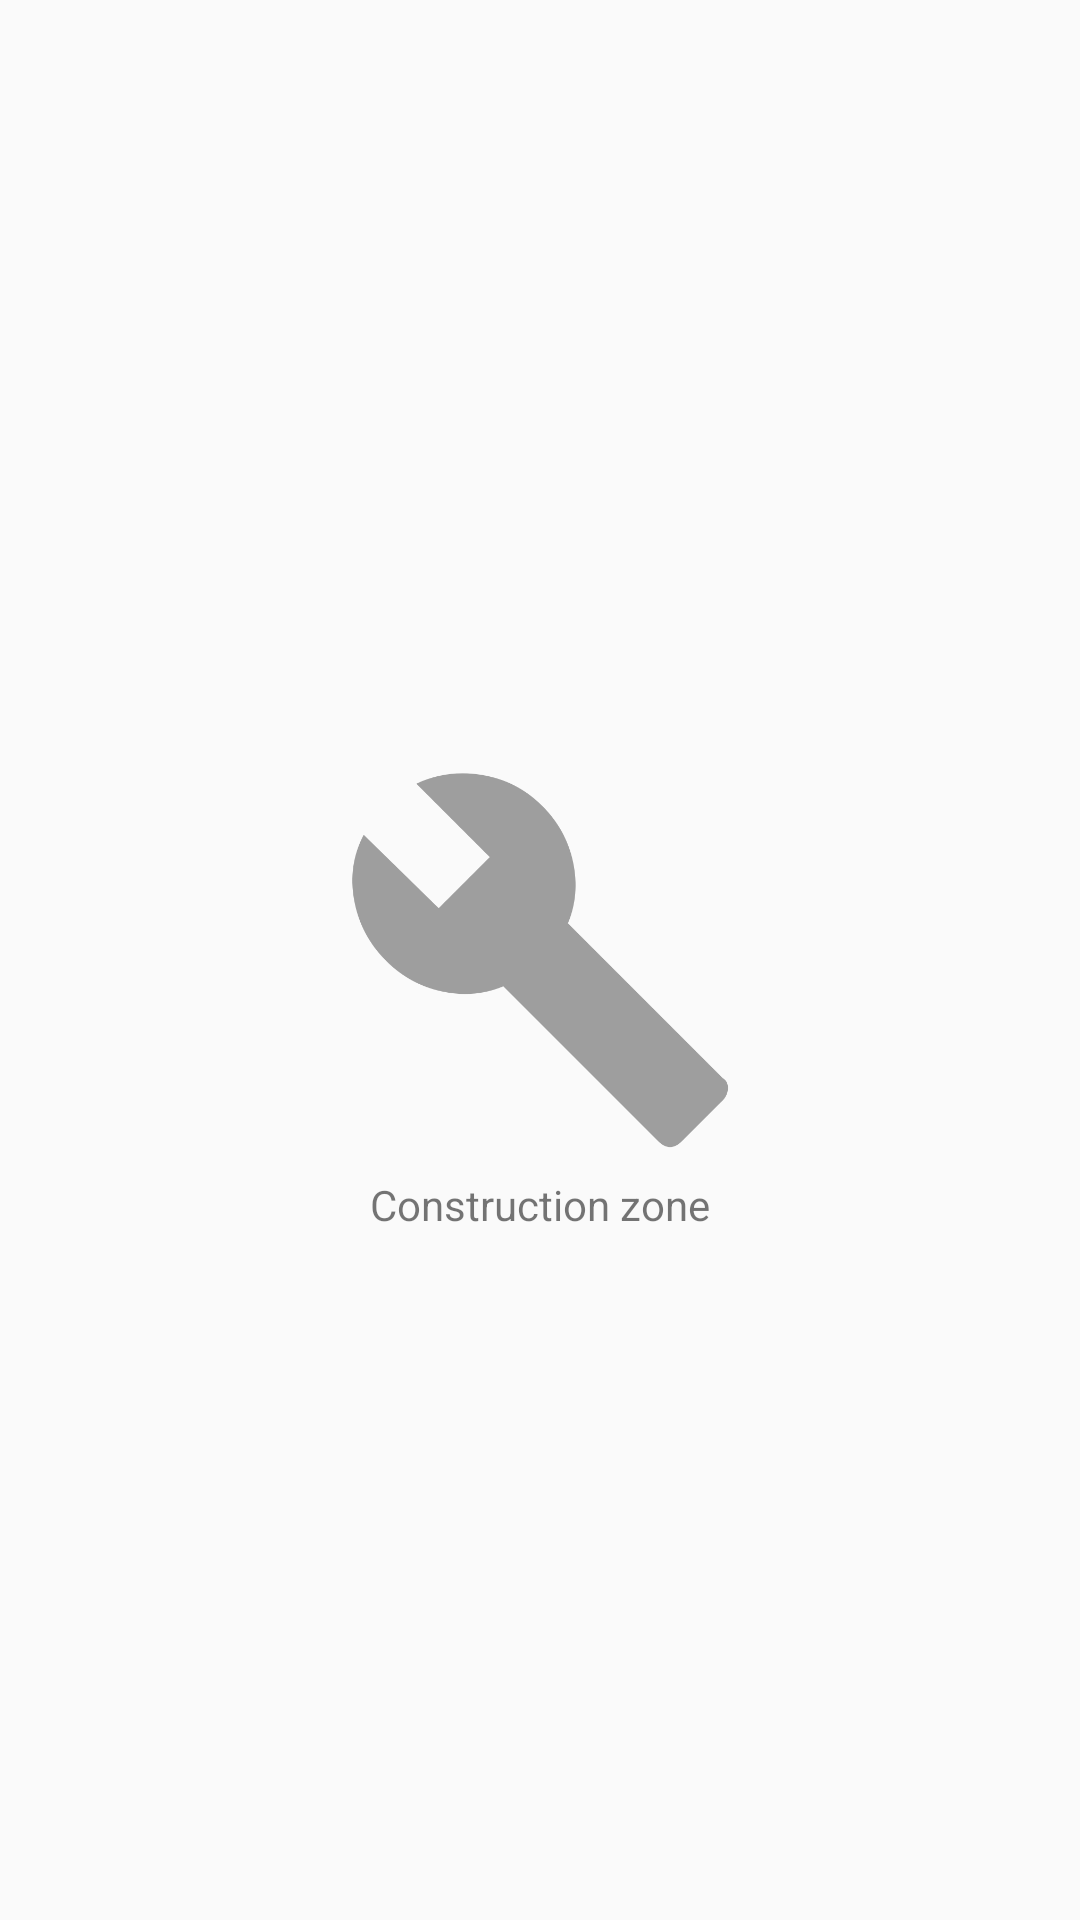

Reconstruct the res/layout file that produces this screen, plus the resources it refers to.
<!-- AndroidManifest.xml: application theme AppTheme -->
<!-- res/layout/content_home.xml -->
<?xml version="1.0" encoding="utf-8"?>
<android.support.constraint.ConstraintLayout
    xmlns:android="http://schemas.android.com/apk/res/android"
    xmlns:app="http://schemas.android.com/apk/res-auto"
    xmlns:tools="http://schemas.android.com/tools"
    android:layout_width="match_parent"
    android:layout_height="match_parent"
    app:layout_behavior="@string/appbar_scrolling_view_behavior"
    tools:context=".HomeActivity"
    tools:showIn="@layout/activity_home">

    <ImageView
        android:id="@+id/ch_iv_build"
        android:layout_width="wrap_content"
        android:layout_height="wrap_content"
        android:layout_marginBottom="8dp"
        android:layout_marginEnd="8dp"
        android:layout_marginStart="8dp"
        android:layout_marginTop="8dp"
        app:layout_constraintBottom_toBottomOf="parent"
        app:layout_constraintEnd_toEndOf="parent"
        app:layout_constraintStart_toStartOf="parent"
        app:layout_constraintTop_toTopOf="parent"
        app:srcCompat="@drawable/ic_build" />

    <TextView
        android:id="@+id/ch_tv_build"
        android:layout_width="wrap_content"
        android:layout_height="wrap_content"
        android:layout_marginEnd="8dp"
        android:layout_marginStart="8dp"
        android:layout_marginTop="8dp"
        android:text="@string/ch_tv_build"
        app:layout_constraintEnd_toEndOf="parent"
        app:layout_constraintStart_toStartOf="parent"
        app:layout_constraintTop_toBottomOf="@+id/ch_iv_build" />
</android.support.constraint.ConstraintLayout>
<!-- res/layout/activity_home.xml (included above) -->
<?xml version="1.0" encoding="utf-8"?>
<android.support.design.widget.CoordinatorLayout
    xmlns:android="http://schemas.android.com/apk/res/android"
    xmlns:app="http://schemas.android.com/apk/res-auto"
    xmlns:tools="http://schemas.android.com/tools"
    android:layout_width="match_parent"
    android:layout_height="match_parent"
    tools:context=".HomeActivity">

    <android.support.design.widget.AppBarLayout
        android:layout_width="match_parent"
        android:layout_height="wrap_content"
        android:theme="@style/AppTheme.AppBarOverlay">

        <android.support.v7.widget.Toolbar
            android:id="@+id/toolbar"
            android:layout_width="match_parent"
            android:layout_height="match_parent"
            android:background="@color/colorPrimary"
            app:popupTheme="@style/AppTheme.PopupOverlay" />

    </android.support.design.widget.AppBarLayout>

    <include layout="@layout/content_home" />

</android.support.design.widget.CoordinatorLayout>
<!-- resources referenced by this layout -->
<resources>
  <color name="colorPrimary">@color/orange500</color>
  <!-- drawable ic_build: png bitmap (drawable-hdpi, 5818 bytes) -->
  <string name="ch_tv_build">Construction zone</string>
  <style name="AppTheme.AppBarOverlay" parent="ThemeOverlay.AppCompat.Dark.ActionBar" />
  <style name="AppTheme.PopupOverlay" parent="ThemeOverlay.AppCompat.Light" />
  <style name="AppTheme" parent="Theme.AppCompat.Light.DarkActionBar">
          
          <item name="colorPrimary">@color/colorPrimary</item>
          <item name="colorPrimaryDark">@color/colorPrimaryDark</item>
          <item name="colorAccent">@color/colorAccent</item>
      </style>
  <color name="orange500">#ff9800</color>
  <color name="colorPrimaryDark">@color/orange700</color>
  <color name="colorAccent">@color/orange500</color>
  <color name="orange700">#f57c00</color>
</resources>
